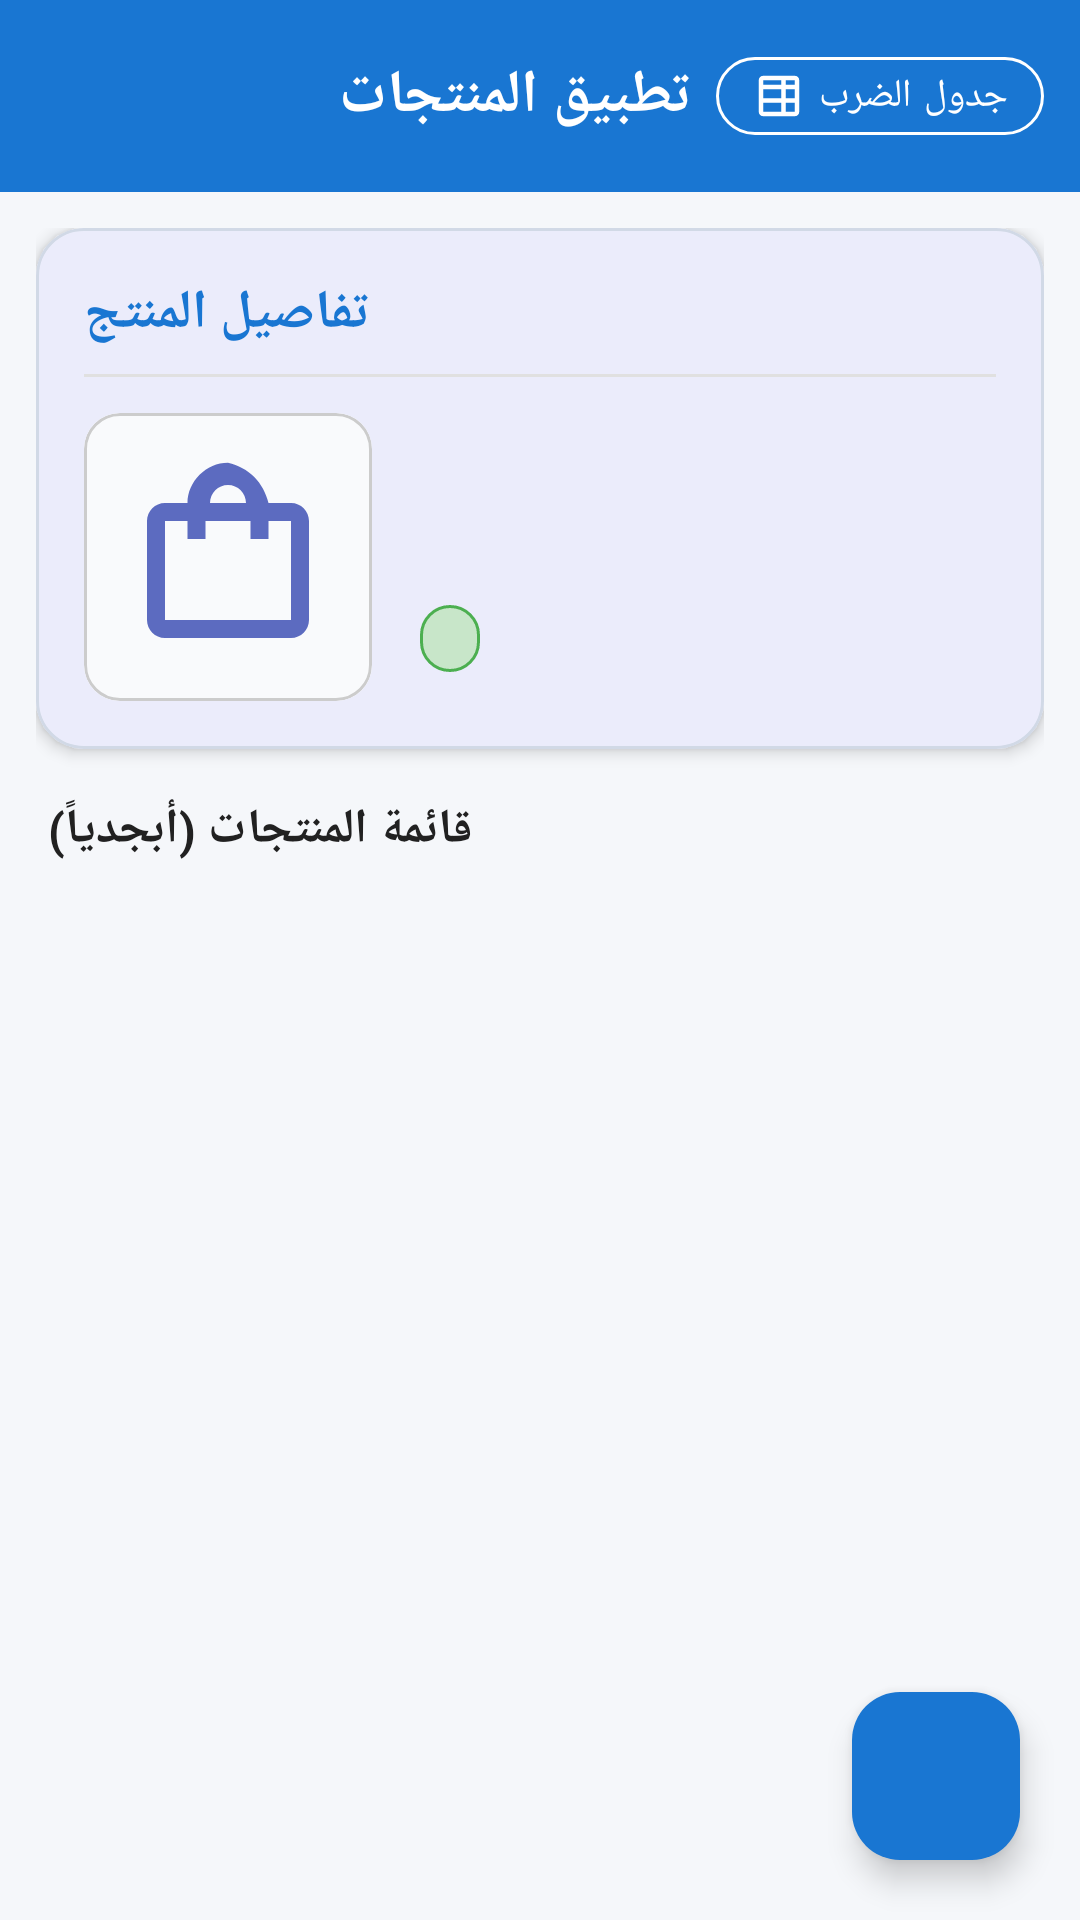

The Android layout XML behind this screen, and the referenced resources:
<!-- AndroidManifest.xml: application theme Theme.ProductsApp -->
<!-- res/layout/activity_main.xml -->
<?xml version="1.0" encoding="utf-8"?>
<androidx.coordinatorlayout.widget.CoordinatorLayout xmlns:android="http://schemas.android.com/apk/res/android"
    xmlns:app="http://schemas.android.com/apk/res-auto"
    xmlns:tools="http://schemas.android.com/tools"
    android:id="@+id/main"
    android:layout_width="match_parent"
    android:layout_height="match_parent"
    android:background="@color/background_light"
    tools:context=".MainActivity">

    <com.google.android.material.appbar.AppBarLayout
        android:layout_width="match_parent"
        android:layout_height="wrap_content"
        app:elevation="4dp">

        <com.google.android.material.appbar.MaterialToolbar
            android:id="@+id/toolbar"
            android:layout_width="match_parent"
            android:layout_height="?attr/actionBarSize"
            android:background="@color/primary"
            app:contentInsetEnd="12dp"
            app:contentInsetStart="16dp">

            <RelativeLayout
                android:layout_width="match_parent"
                android:layout_height="match_parent">

                <TextView
                    android:id="@+id/tvToolbarTitle"
                    android:layout_width="wrap_content"
                    android:layout_height="wrap_content"
                    android:layout_alignParentStart="true"
                    android:layout_centerVertical="true"
                    android:layout_toStartOf="@id/btnOpenTables"
                    android:layout_marginEnd="8dp"
                    android:ellipsize="end"
                    android:maxLines="1"
                    android:text="@string/app_name"
                    android:textColor="@color/white"
                    android:textSize="20sp"
                    android:textStyle="bold" />

                <com.google.android.material.button.MaterialButton
                    android:id="@+id/btnOpenTables"
                    style="@style/Widget.MaterialComponents.Button.OutlinedButton"
                    android:layout_width="wrap_content"
                    android:layout_height="38dp"
                    android:layout_alignParentEnd="true"
                    android:layout_centerVertical="true"
                    android:paddingStart="12dp"
                    android:paddingTop="0dp"
                    android:paddingEnd="12dp"
                    android:paddingBottom="0dp"
                    android:text="@string/open_tables_btn"
                    android:textColor="@color/white"
                    android:textSize="13sp"
                    app:cornerRadius="19dp"
                    app:icon="@drawable/ic_table"
                    app:iconSize="18dp"
                    app:iconTint="@color/white"
                    app:strokeColor="#FFFFFF"
                    app:strokeWidth="1dp" />

            </RelativeLayout>

        </com.google.android.material.appbar.MaterialToolbar>

    </com.google.android.material.appbar.AppBarLayout>

    <androidx.core.widget.NestedScrollView
        android:layout_width="match_parent"
        android:layout_height="match_parent"
        android:fillViewport="true"
        app:layout_behavior="@string/appbar_scrolling_view_behavior">

        <LinearLayout
            android:layout_width="match_parent"
            android:layout_height="wrap_content"
            android:orientation="vertical"
            android:padding="12dp">

            
            <com.google.android.material.card.MaterialCardView
                android:layout_width="match_parent"
                android:layout_height="wrap_content"
                android:layout_marginBottom="16dp"
                app:cardCornerRadius="16dp"
                app:cardElevation="3dp"
                app:strokeColor="#D1D9E6"
                app:strokeWidth="1dp">

                <LinearLayout
                    android:layout_width="match_parent"
                    android:layout_height="wrap_content"
                    android:orientation="vertical"
                    android:padding="16dp">

                    <TextView
                        android:layout_width="wrap_content"
                        android:layout_height="wrap_content"
                        android:text="@string/main_title"
                        android:textColor="@color/primary"
                        android:textSize="18sp"
                        android:textStyle="bold" />

                    <View
                        android:layout_width="match_parent"
                        android:layout_height="1dp"
                        android:layout_marginTop="8dp"
                        android:layout_marginBottom="12dp"
                        android:background="#E0E0E0" />

                    <LinearLayout
                        android:layout_width="match_parent"
                        android:layout_height="wrap_content"
                        android:gravity="center_vertical"
                        android:orientation="horizontal">

                        
                        <com.google.android.material.card.MaterialCardView
                            android:layout_width="96dp"
                            android:layout_height="96dp"
                            app:cardCornerRadius="12dp"
                            app:cardElevation="0dp"
                            app:strokeColor="#CCCCCC"
                            app:strokeWidth="1dp">

                            <ImageView
                                android:id="@+id/ivDetailImage"
                                android:layout_width="match_parent"
                                android:layout_height="match_parent"
                                android:background="#F9FAFC"
                                android:clickable="true"
                                android:contentDescription="@string/main_title"
                                android:focusable="true"
                                android:foreground="?attr/selectableItemBackground"
                                android:padding="12dp"
                                android:src="@drawable/ic_product_placeholder" />
                        </com.google.android.material.card.MaterialCardView>

                        <LinearLayout
                            android:layout_width="0dp"
                            android:layout_height="wrap_content"
                            android:layout_marginStart="16dp"
                            android:layout_weight="1"
                            android:orientation="vertical">

                            
                            <TextView
                                android:id="@+id/tvDetailName"
                                android:layout_width="wrap_content"
                                android:layout_height="wrap_content"
                                android:clickable="true"
                                android:focusable="true"
                                android:textColor="@color/black"
                                android:textSize="19sp"
                                android:textStyle="bold"
                                tools:text="اسم المنتج" />

                            
                            <TextView
                                android:id="@+id/tvDetailQuantity"
                                android:layout_width="wrap_content"
                                android:layout_height="wrap_content"
                                android:layout_marginTop="4dp"
                                android:textSize="14sp"
                                tools:text="الكمية المتوفرة: 10" />

                            
                            <TextView
                                android:id="@+id/tvDetailOffer"
                                android:layout_width="wrap_content"
                                android:layout_height="wrap_content"
                                android:layout_marginTop="6dp"
                                android:background="@drawable/bg_offer_active"
                                android:paddingStart="10dp"
                                android:paddingTop="3dp"
                                android:paddingEnd="10dp"
                                android:paddingBottom="3dp"
                                android:textColor="@color/green_offer"
                                android:textSize="12sp"
                                android:textStyle="bold"
                                tools:text="عليه عرض" />

                        </LinearLayout>

                    </LinearLayout>



                </LinearLayout>

            </com.google.android.material.card.MaterialCardView>

            
            <TextView
                android:layout_width="wrap_content"
                android:layout_height="wrap_content"
                android:layout_marginStart="4dp"
                android:layout_marginBottom="8dp"
                android:text="@string/title_product_list"
                android:textColor="@color/black"
                android:textSize="16sp"
                android:textStyle="bold" />

            
            <androidx.recyclerview.widget.RecyclerView
                android:id="@+id/rvProducts"
                android:layout_width="match_parent"
                android:layout_height="wrap_content"
                android:nestedScrollingEnabled="false"
                android:paddingBottom="80dp"
                android:clipToPadding="false"
                tools:itemCount="3"
                tools:listitem="@layout/item_product" />

        </LinearLayout>

    </androidx.core.widget.NestedScrollView>

    
    <com.google.android.material.floatingactionbutton.FloatingActionButton
        android:id="@+id/fabAddProduct"
        android:layout_width="wrap_content"
        android:layout_height="wrap_content"
        android:layout_gravity="bottom|end"
        android:layout_margin="20dp"
        android:contentDescription="@string/add_product"
        app:backgroundTint="@color/primary"
        app:tint="@color/white"
        app:srcCompat="@drawable/ic_add" />

</androidx.coordinatorlayout.widget.CoordinatorLayout>
<!-- res/layout/item_product.xml (included above) -->
<?xml version="1.0" encoding="utf-8"?>
<com.google.android.material.card.MaterialCardView xmlns:android="http://schemas.android.com/apk/res/android"
    xmlns:app="http://schemas.android.com/apk/res-auto"
    android:layout_width="match_parent"
    android:layout_height="wrap_content"
    android:layout_marginStart="8dp"
    android:layout_marginTop="4dp"
    android:layout_marginEnd="8dp"
    android:layout_marginBottom="4dp"
    android:clickable="true"
    android:focusable="true"
    app:cardCornerRadius="12dp"
    app:cardElevation="2dp"
    app:strokeColor="#E0E0E0"
    app:strokeWidth="1dp">

    <LinearLayout
        android:layout_width="match_parent"
        android:layout_height="wrap_content"
        android:gravity="center_vertical"
        android:orientation="horizontal"
        android:padding="12dp">

        <ImageView
            android:id="@+id/ivItemProduct"
            android:layout_width="56dp"
            android:layout_height="56dp"
            android:background="#F0F4F8"
            android:contentDescription="@string/main_title"
            android:padding="8dp"
            android:src="@drawable/ic_product_placeholder" />

        <LinearLayout
            android:layout_width="0dp"
            android:layout_height="wrap_content"
            android:layout_marginStart="12dp"
            android:layout_marginEnd="12dp"
            android:layout_weight="1"
            android:orientation="vertical">

            <TextView
                android:id="@+id/tvItemProductName"
                android:layout_width="wrap_content"
                android:layout_height="wrap_content"
                android:textColor="@color/black"
                android:textSize="17sp"
                android:textStyle="bold" />

            <TextView
                android:id="@+id/tvItemProductQuantity"
                android:layout_width="wrap_content"
                android:layout_height="wrap_content"
                android:layout_marginTop="4dp"
                android:textSize="14sp" />
        </LinearLayout>

        <TextView
            android:id="@+id/tvItemProductOffer"
            android:layout_width="wrap_content"
            android:layout_height="wrap_content"
            android:background="@drawable/bg_offer_active"
            android:paddingStart="10dp"
            android:paddingTop="4dp"
            android:paddingEnd="10dp"
            android:paddingBottom="4dp"
            android:textSize="12sp"
            android:textStyle="bold" />

    </LinearLayout>

</com.google.android.material.card.MaterialCardView>
<!-- resources referenced by this layout -->
<resources>
  <color name="background_light">#F5F7FA</color>
  <color name="black">#212121</color>
  <color name="green_offer">#2E7D32</color>
  <color name="primary">#1976D2</color>
  <color name="white">#FFFFFF</color>
  <!-- drawable bg_offer_active (drawable) -->
  <?xml version="1.0" encoding="utf-8"?>
  <shape xmlns:android="http://schemas.android.com/apk/res/android"
      android:shape="rectangle">
      <solid android:color="#C8E6C9" />
      <stroke
          android:width="1dp"
          android:color="#4CAF50" />
      <corners android:radius="16dp" />
  </shape>
  <!-- drawable ic_product_placeholder (drawable) -->
  <vector xmlns:android="http://schemas.android.com/apk/res/android"
      android:width="48dp"
      android:height="48dp"
      android:viewportWidth="24"
      android:viewportHeight="24">
      <path
          android:fillColor="#5C6BC0"
          android:pathData="M19,6H16.5C16.22,4.88 15.68,3.87 14.92,3.1C14.15,2.33 13.14,1.79 12,1.52C9.58,1.52 7.5,3.6 7.5,6H5C3.9,6 3,6.9 3,8V19C3,20.1 3.9,21 5,21H19C20.1,21 21,20.1 21,19V8C21,6.9 20.1,6 19,6M12,4C13.1,4 14,4.9 14,6H10C10,4.9 10.9,4 12,4M19,19H5V8H7.5V10H9.5V8H14.5V10H16.5V8H19V19Z"/>
  </vector>
  <!-- drawable ic_table (drawable) -->
  <vector xmlns:android="http://schemas.android.com/apk/res/android"
      android:width="24dp"
      android:height="24dp"
      android:viewportWidth="24"
      android:viewportHeight="24">
      <path
          android:fillColor="#FFFFFF"
          android:pathData="M19,3H5C3.9,3 3,3.9 3,5V19C3,20.1 3.9,21 5,21H19C20.1,21 21,20.1 21,19V5C21,3.9 20.1,3 19,3M19,7H15V5H19V7M13,5V7H5V5H13M5,9H13V13H5V9M15,9H19V13H15V9M5,15H13V19H5V15M15,19V15H19V19H15Z"/>
  </vector>
  <string name="add_product">إضافة منتج</string>
  <string name="app_name">تطبيق المنتجات</string>
  <string name="main_title">تفاصيل المنتج</string>
  <string name="open_tables_btn">جدول الضرب</string>
  <string name="title_product_list">قائمة المنتجات (أبجدياً)</string>
  <style name="Theme.ProductsApp" parent="Theme.Material3.DayNight.NoActionBar">
          <item name="colorPrimary">@color/primary</item>
          <item name="colorOnPrimary">@color/white</item>
          <item name="colorPrimaryContainer">@color/primary_container</item>
          <item name="colorOnPrimaryContainer">@color/on_primary_container</item>
          <item name="colorSecondary">@color/secondary</item>
          <item name="android:statusBarColor">@color/primary_dark</item>
          <item name="android:windowBackground">@color/background_light</item>
      </style>
  <color name="primary_container">#BBDEFB</color>
  <color name="on_primary_container">#0D47A1</color>
  <color name="secondary">#00796B</color>
  <color name="primary_dark">#0D47A1</color>
</resources>
